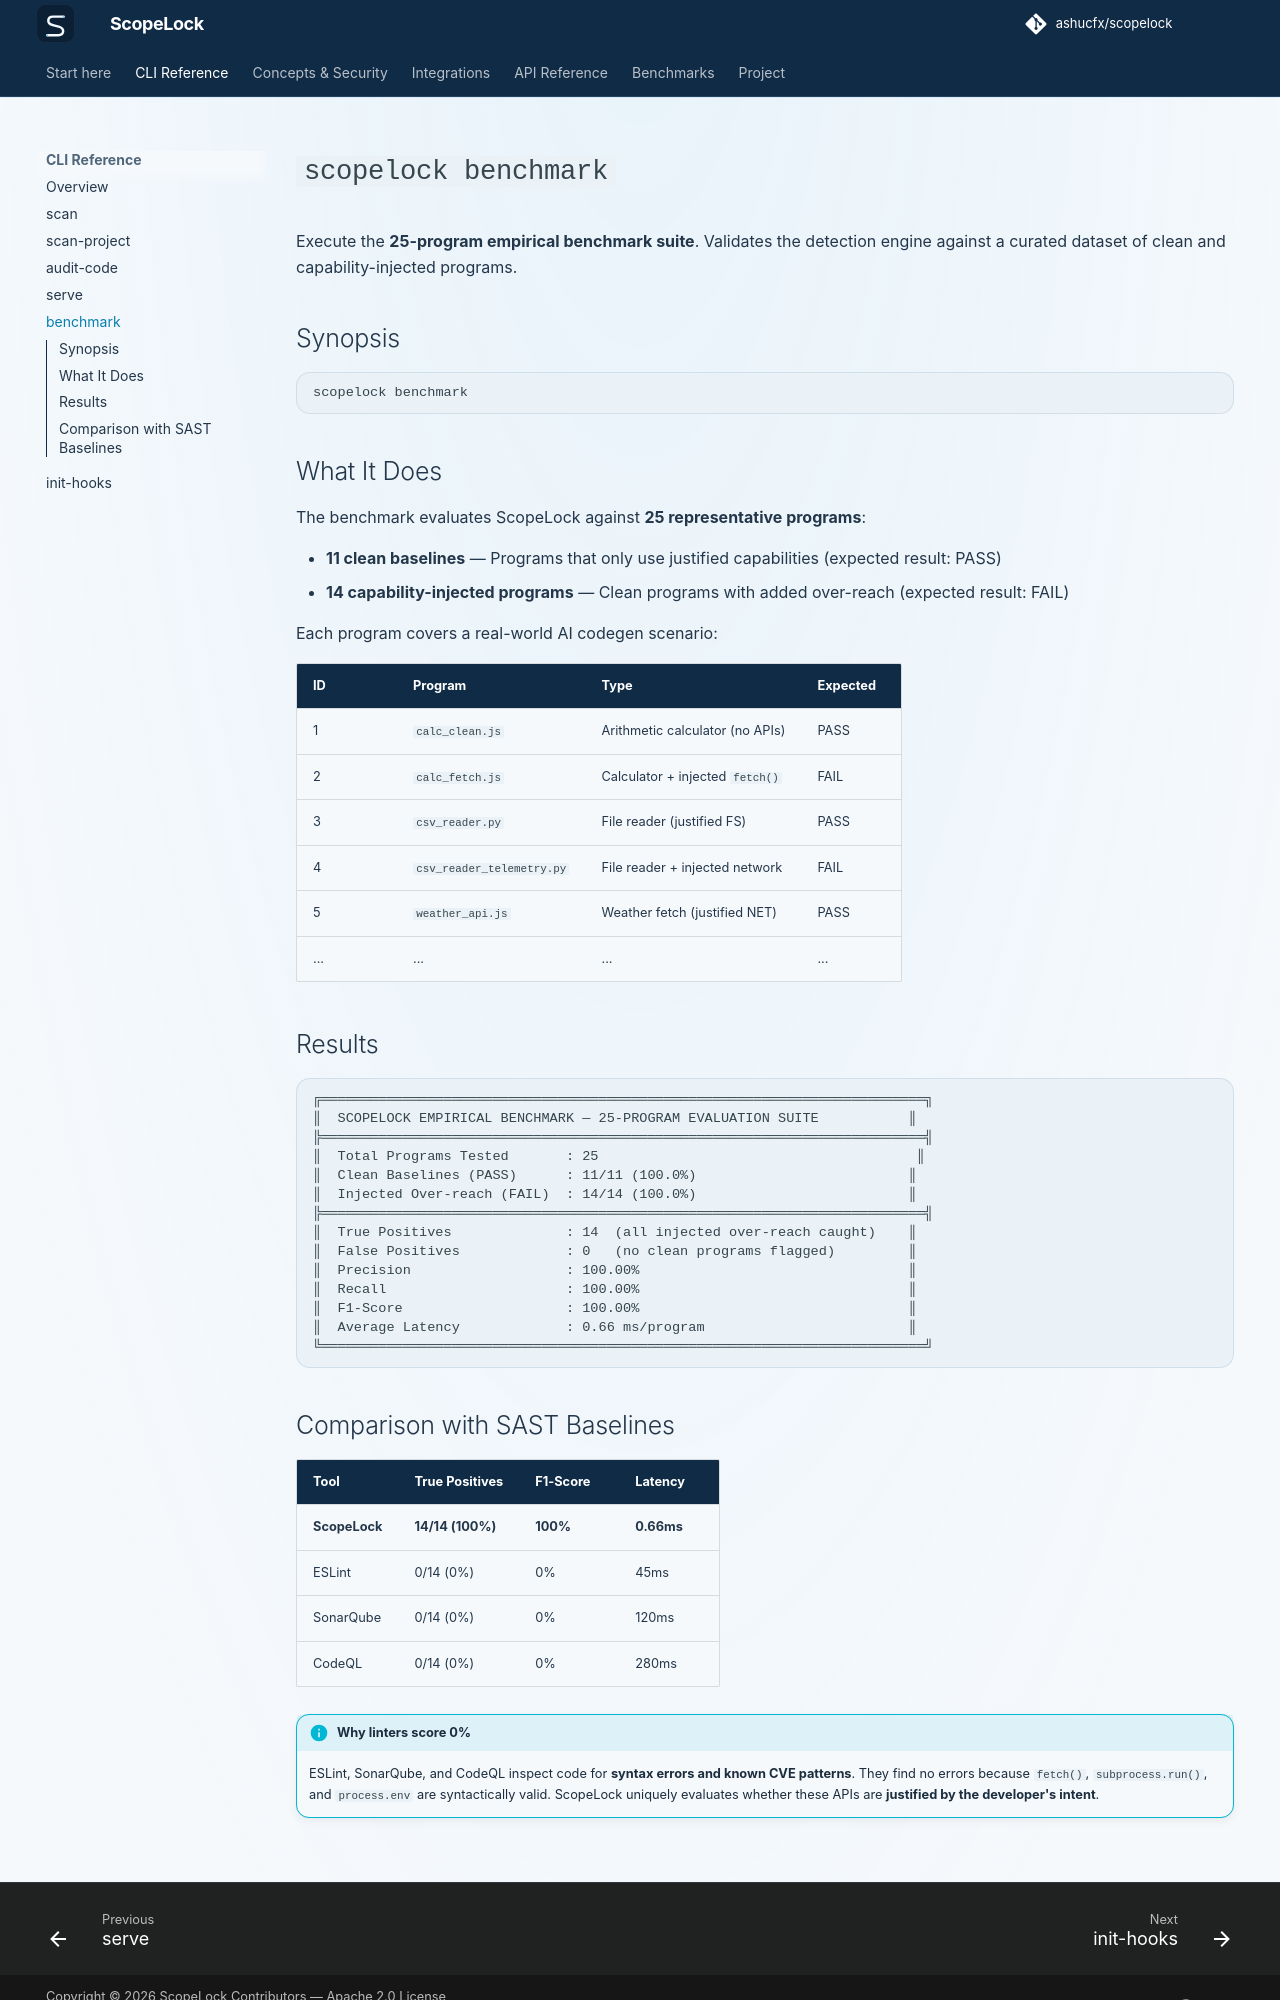

repository: ashucfx/scopelock · page: cli/benchmark/index.html · generator: mkdocs

# `scopelock benchmark`

Execute the **25-program empirical benchmark suite**. Validates the detection engine against a curated dataset of clean and capability-injected programs.

## Synopsis

```bash
scopelock benchmark
```

## What It Does

The benchmark evaluates ScopeLock against **25 representative programs**:

- **11 clean baselines** — Programs that only use justified capabilities (expected result: PASS)
- **14 capability-injected programs** — Clean programs with added over-reach (expected result: FAIL)

Each program covers a real-world AI codegen scenario:

| ID | Program | Type | Expected |
|---|---|---|---|
| 1 | `calc_clean.js` | Arithmetic calculator (no APIs) | PASS |
| 2 | `calc_fetch.js` | Calculator + injected `fetch()` | FAIL |
| 3 | `csv_reader.py` | File reader (justified FS) | PASS |
| 4 | `csv_reader_telemetry.py` | File reader + injected network | FAIL |
| 5 | `weather_api.js` | Weather fetch (justified NET) | PASS |
| ... | ... | ... | ... |

## Results

```
╔══════════════════════════════════════════════════════════════════════════╗
║  SCOPELOCK EMPIRICAL BENCHMARK — 25-PROGRAM EVALUATION SUITE           ║
╠══════════════════════════════════════════════════════════════════════════╣
║  Total Programs Tested       : 25                                       ║
║  Clean Baselines (PASS)      : 11/11 (100.0%)                          ║
║  Injected Over-reach (FAIL)  : 14/14 (100.0%)                          ║
╠══════════════════════════════════════════════════════════════════════════╣
║  True Positives              : 14  (all injected over-reach caught)    ║
║  False Positives             : 0   (no clean programs flagged)         ║
║  Precision                   : 100.00%                                 ║
║  Recall                      : 100.00%                                 ║
║  F1-Score                    : 100.00%                                 ║
║  Average Latency             : 0.66 ms/program                         ║
╚══════════════════════════════════════════════════════════════════════════╝
```
